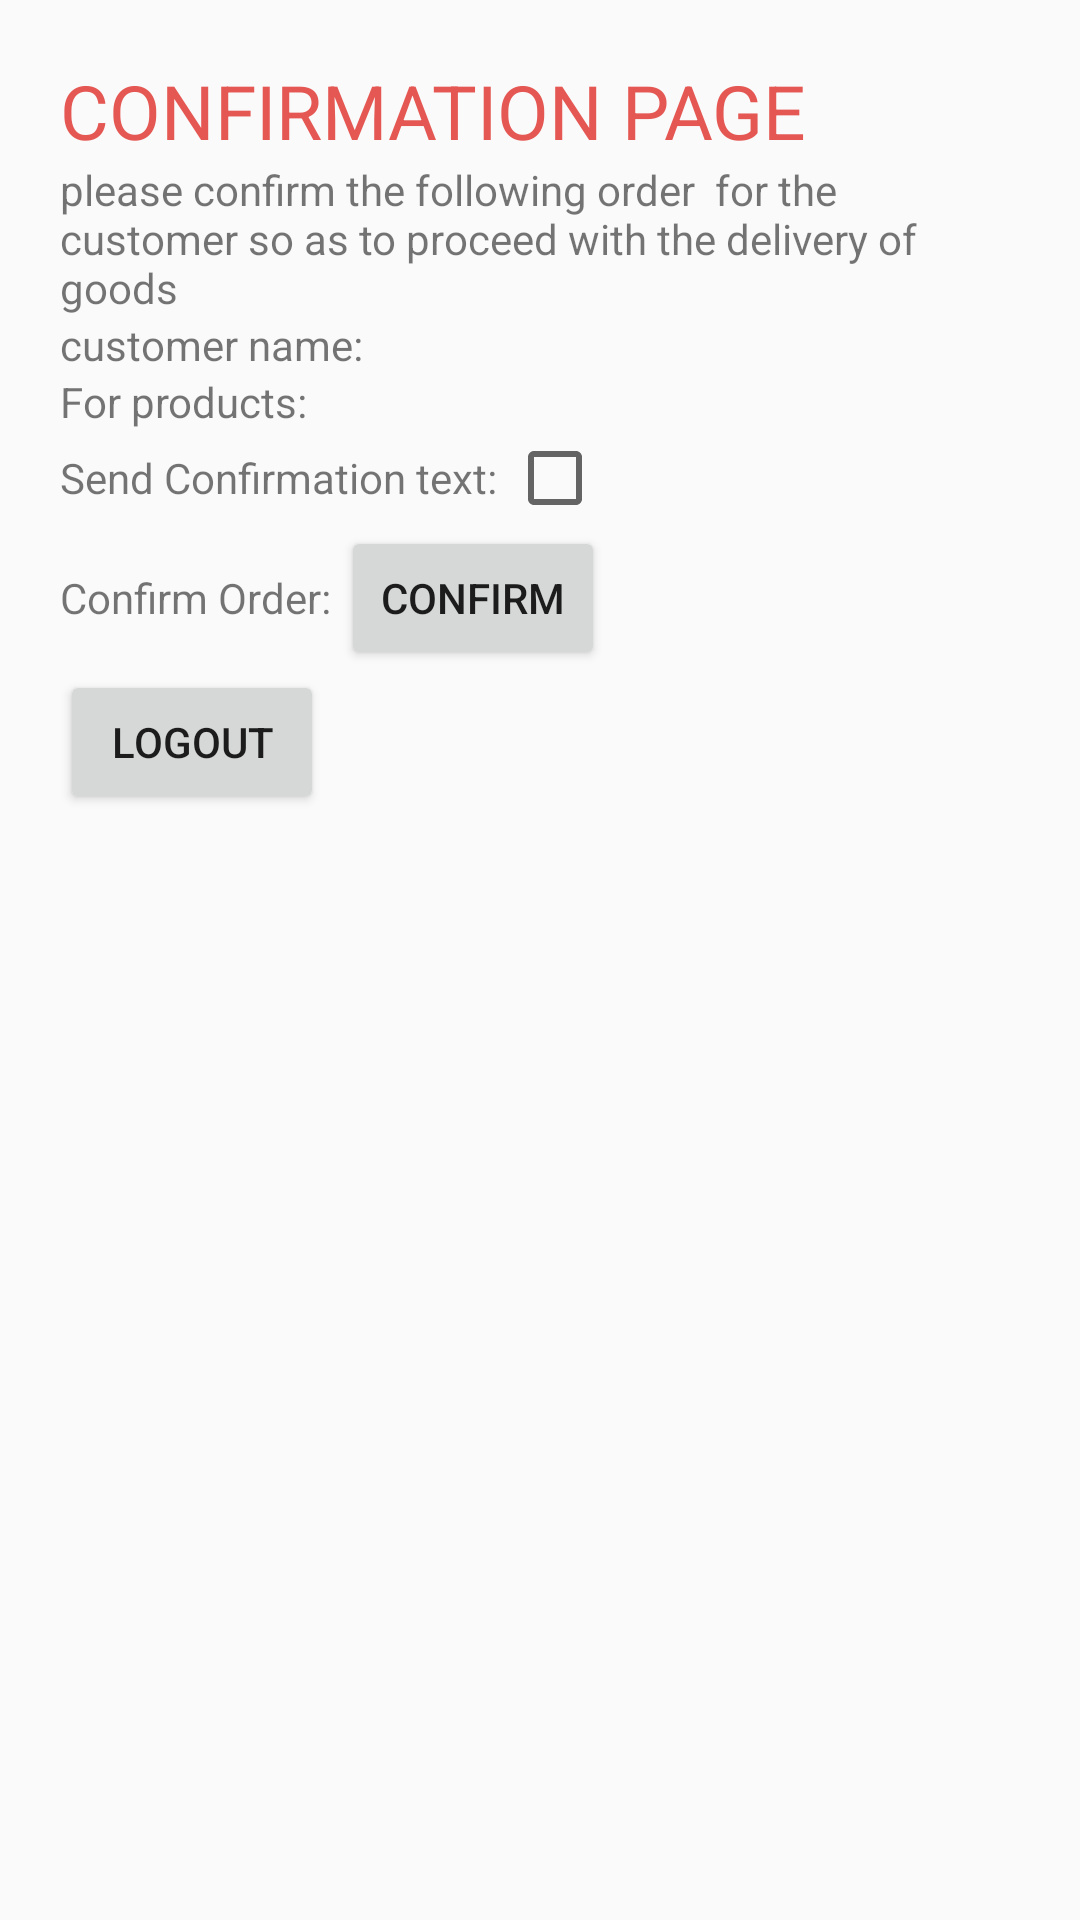

Reconstruct the res/layout file that produces this screen, plus the resources it refers to.
<!-- AndroidManifest.xml: application theme Theme.AppCompat.Light.NoActionBar -->
<!-- res/layout/activity_employee_confirmation_page.xml -->
<?xml version="1.0" encoding="utf-8"?>
<LinearLayout xmlns:android="http://schemas.android.com/apk/res/android"
    xmlns:app="http://schemas.android.com/apk/res-auto"
    xmlns:tools="http://schemas.android.com/tools"
    android:layout_width="match_parent"
    android:layout_height="match_parent"
    tools:context="com.example.abun.shoprite1.EmployeeConfirmationPage"
    android:orientation="vertical"
    android:padding="20dp">

    <TextView
        android:layout_width="match_parent"
        android:layout_height="wrap_content"
        android:text="CONFIRMATION PAGE"
        android:textSize="25dp"
        android:textColor="@color/colorAccent1"
        android:id="@+id/confirm"/>
    <TextView
        android:layout_width="match_parent"
        android:layout_height="wrap_content"
        android:text="please confirm the following order  for the customer so as to proceed with the delivery of goods"/>

    <LinearLayout
        android:layout_width="wrap_content"
        android:layout_height="wrap_content"
        android:orientation="horizontal">
        <TextView
            android:layout_width="match_parent"
            android:layout_height="wrap_content"
            android:text="customer name: "
           />
        <TextView
            android:layout_width="match_parent"
            android:layout_height="wrap_content"
            android:id="@+id/cusname"/>
    </LinearLayout>

    <LinearLayout
        android:layout_width="wrap_content"
        android:layout_height="wrap_content"
        android:orientation="horizontal">
        <TextView
            android:layout_width="match_parent"
            android:layout_height="wrap_content"
            android:text="For products: "
            />
        <TextView
            android:layout_width="match_parent"
            android:layout_height="wrap_content"
            android:id="@+id/listpro"
            />

    </LinearLayout>

    <LinearLayout
        android:layout_width="wrap_content"
        android:layout_height="wrap_content"
        android:orientation="horizontal">
        <TextView
            android:layout_width="match_parent"
            android:layout_height="wrap_content"
            android:text="Send Confirmation text: "
            />
        <CheckBox
            android:layout_width="wrap_content"
            android:layout_height="wrap_content" />

    </LinearLayout>

    <LinearLayout
        android:layout_width="wrap_content"
        android:layout_height="wrap_content"
        android:orientation="horizontal">
        <TextView
            android:layout_width="match_parent"
            android:layout_height="wrap_content"
            android:text="Confirm Order: "
            />
        <Button
            android:id="@+id/confirmo"
            android:layout_width="wrap_content"
            android:layout_height="wrap_content"
            android:text="Confirm"/>

    </LinearLayout>

    <Button
        android:layout_width="wrap_content"
        android:layout_height="wrap_content"
        android:id="@+id/logout2"
        android:text="logout"/>
</LinearLayout>
<!-- resources referenced by this layout -->
<resources>
  <color name="colorAccent1">#e45753</color>
</resources>
